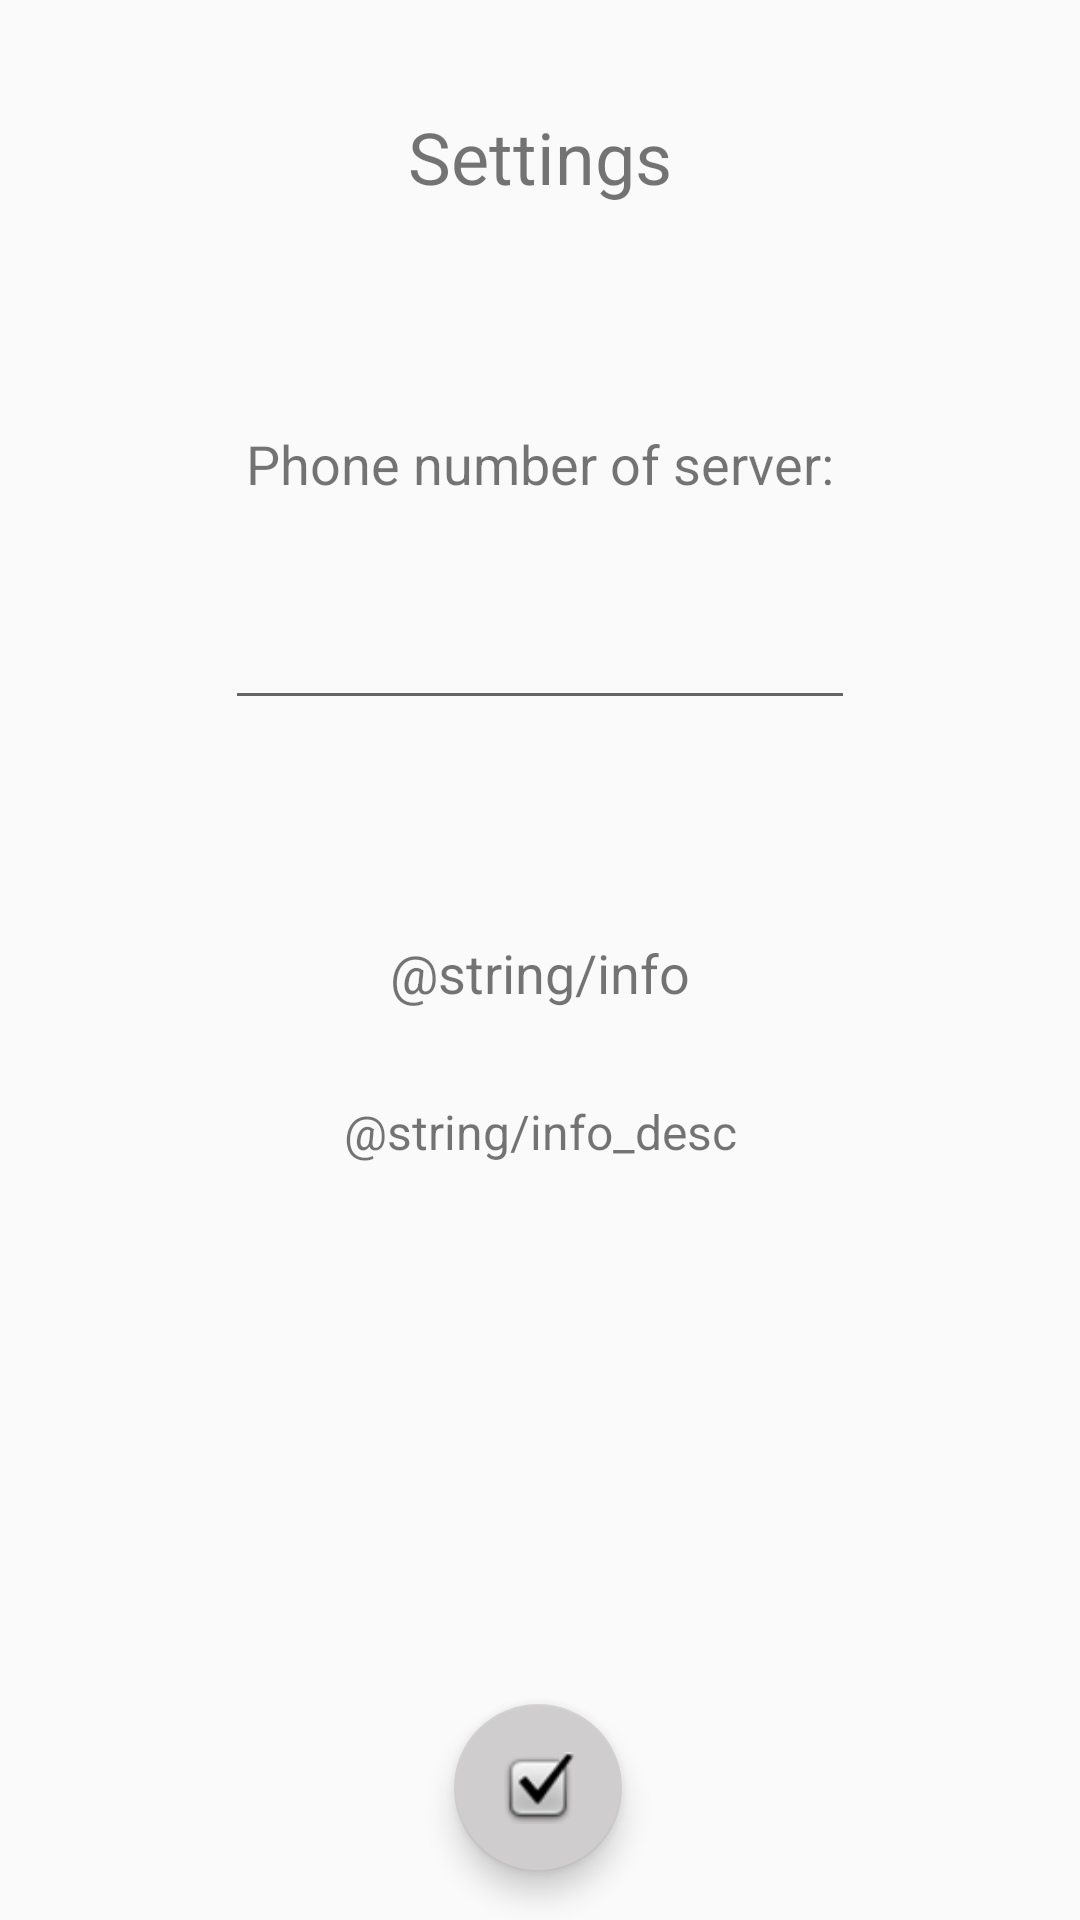

This screen was rendered from an Android layout file. Write that file and the resources it references.
<!-- AndroidManifest.xml: application theme AppTheme -->
<!-- res/layout/activity_settings.xml -->
<?xml version="1.0" encoding="utf-8"?>
<androidx.constraintlayout.widget.ConstraintLayout xmlns:android="http://schemas.android.com/apk/res/android"
    xmlns:app="http://schemas.android.com/apk/res-auto"
    xmlns:tools="http://schemas.android.com/tools"
    android:layout_width="match_parent"
    android:layout_height="match_parent"
    tools:context=".Settings">

    <TextView
        android:id="@+id/textView"
        android:layout_width="wrap_content"
        android:layout_height="wrap_content"
        android:layout_marginTop="36dp"
        android:text="@string/settings"
        android:textSize="24sp"
        app:layout_constraintEnd_toEndOf="parent"
        app:layout_constraintStart_toStartOf="parent"
        app:layout_constraintTop_toTopOf="parent" />

    <EditText
        android:id="@+id/editText"
        android:layout_width="wrap_content"
        android:layout_height="wrap_content"
        android:layout_marginTop="32dp"
        android:ems="10"
        android:inputType="phone"
        app:layout_constraintEnd_toEndOf="parent"
        app:layout_constraintStart_toStartOf="parent"
        app:layout_constraintTop_toBottomOf="@+id/textView2" />

    <TextView
        android:id="@+id/textView2"
        android:layout_width="wrap_content"
        android:layout_height="wrap_content"
        android:layout_marginTop="74dp"
        android:text="@string/phone"
        android:textSize="18sp"
        app:layout_constraintEnd_toEndOf="parent"
        app:layout_constraintStart_toStartOf="parent"
        app:layout_constraintTop_toBottomOf="@+id/textView" />

    <com.google.android.material.floatingactionbutton.FloatingActionButton
        android:id="@+id/floatingActionButton2"
        android:layout_width="wrap_content"
        android:layout_height="wrap_content"
        android:layout_marginBottom="16dp"
        android:clickable="true"
        app:layout_constraintBottom_toBottomOf="parent"
        app:layout_constraintEnd_toEndOf="parent"
        app:layout_constraintHorizontal_bias="0.498"
        app:layout_constraintStart_toStartOf="parent"
        app:srcCompat="@android:drawable/checkbox_on_background" />

    <TextView
        android:id="@+id/textView3"
        android:layout_width="wrap_content"
        android:layout_height="wrap_content"
        android:layout_marginTop="72dp"
        android:text="@string/info"
        android:textSize="18sp"
        app:layout_constraintEnd_toEndOf="parent"
        app:layout_constraintStart_toStartOf="parent"
        app:layout_constraintTop_toBottomOf="@+id/editText" />

    <TextView
        android:id="@+id/textView4"
        android:layout_width="wrap_content"
        android:layout_height="wrap_content"
        android:layout_marginTop="30dp"
        android:text="@string/info_desc"
        android:textSize="16sp"
        app:layout_constraintEnd_toEndOf="parent"
        app:layout_constraintStart_toStartOf="parent"
        app:layout_constraintTop_toBottomOf="@+id/textView3" />

</androidx.constraintlayout.widget.ConstraintLayout>
<!-- resources referenced by this layout -->
<resources>
  <string name="phone">Phone number of server:</string>
  <string name="settings">Settings</string>
  <style name="AppTheme" parent="Theme.AppCompat.Light.DarkActionBar">
          
          <item name="colorPrimary">@color/LIGHT_DARK</item>
          <item name="colorPrimaryDark">@color/BLACK</item>
          <item name="colorAccent">@color/SILVER</item>
      </style>
  <color name="LIGHT_DARK">#2E2D2D</color>
  <color name="BLACK">#000000</color>
  <color name="SILVER">#CFCDCD</color>
</resources>
